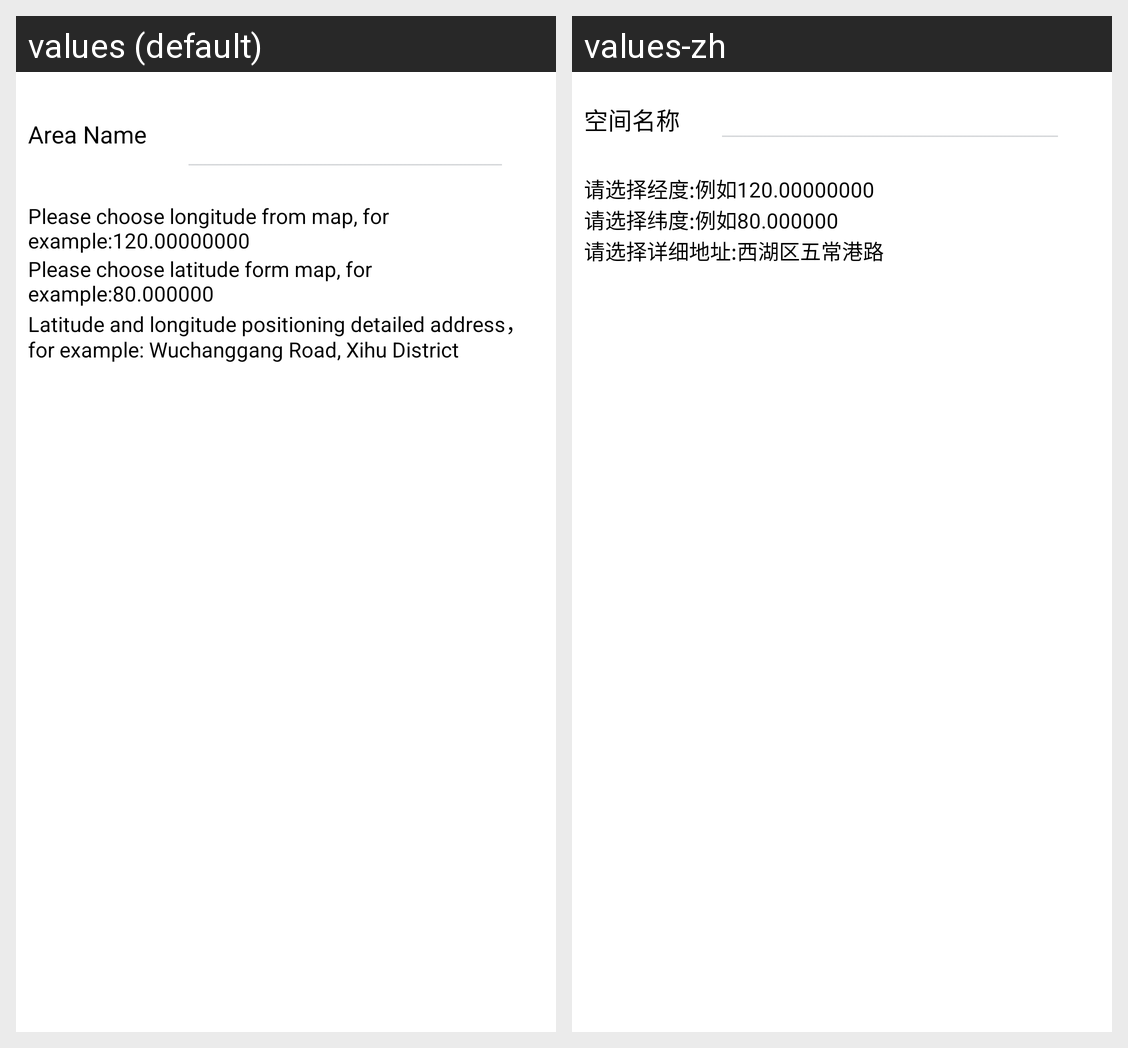

The same Android screen rendered under two of its app's locales, left to right. List the strings drawn on it with the default value and each locale's translation.
Android screen res/layout/cl_dialog_create_area.xml rendered under 2 locales, left to right: values (default), values-zh. Device: Nexus 5 (rendered at 1080×1920; each locale shown at half size, 540×960, under a caption strip naming it); theme Base_BizBundle_Theme.
Strings drawn on this screen, with the default value and each locale's value (text and hints the layout hard-codes, and strings that could not be matched under every locale, appear in the picture but are not listed):

cl_area_name
  values: Area Name
  values-zh: 空间名称

cl_area_add_longitude
  values: Please choose longitude from map, for example:120.00000000
  values-zh: 请选择经度:例如120.00000000

cl_area_add_latitude
  values: Please choose latitude form map, for example:80.000000
  values-zh: 请选择纬度:例如80.000000

cl_area_add_address
  values: Latitude and longitude positioning detailed address，for example: Wuchanggang Road, Xihu District
  values-zh: 请选择详细地址:西湖区五常港路
